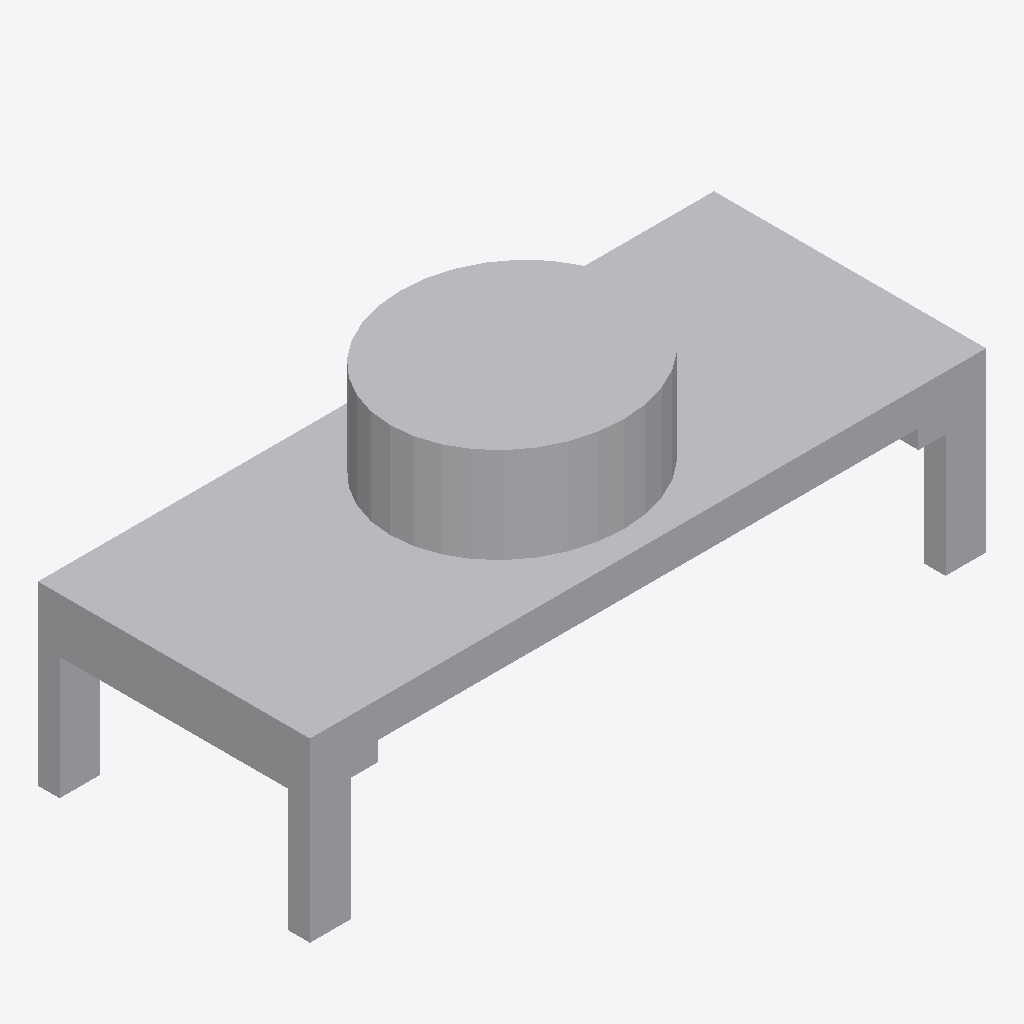
Isometric view of an IFC building model (IFC-SPF (STEP), schema IFC4, length unit millimetre), seen from the south-west, elements coloured by IFC class (only those large enough to see are counted): 7 other elements (light grey).
Extent 8.2 m × 3.3 m × 3.3 m (x, y, z). Storeys (1): Implantacion conceptual at 0.00 m. Elements (8): 8 IfcBuildingElementProxy.

HEADER;
FILE_DESCRIPTION(('Diseno conceptual sintetico DRAFT'),'2;1');
FILE_NAME('BC-AC101-A.ifc','2026-11-16T00:00:00',('TrazIA-3D'),('TrazIA-3D'),'TrazIA-3D','TrazIA-3D','DRAFT');
FILE_SCHEMA(('IFC4'));
ENDSEC;
DATA;
#7=IFCPROJECT('3sF6_Zfqy$B4mP6R2ZESUi',$,'BC-AC101','Diseno conceptual sintetico',$,'Aeroenfriador de tiro inducido','DRAFT',(#6),#5);
#8=IFCSITE('0B1ueHAJjwnnLfUXIFPvv9',$,'Catalogo sintetico',$,$,#3,$,$,.ELEMENT.,$,$,$,$,$);
#9=IFCBUILDING('3$SIw3sQZamafoKqKPZrIA',$,'Equipos de proceso',$,$,#3,$,$,.ELEMENT.,$,$,$);
#10=IFCBUILDINGSTOREY('005vwLnPYsU4zE$4TKI2qm',$,'Implantacion conceptual',$,$,#3,$,$,.ELEMENT.,0.0);
#18=IFCBUILDINGELEMENTPROXY('3YARXsKBhFWu2$TUBov$3g',$,'Haz aleteado','Componente exterior conceptual DRAFT','air-cooler',#3,#17,'BC-AC101',$);
#53=IFCBUILDINGELEMENTPROXY('3BEK2w$NP96ZC1uM8XDpHv',$,'Anillo ventilador 1','Componente exterior conceptual DRAFT','air-cooler',#3,#52,'BC-AC101',$);
#23=IFCBUILDINGELEMENTPROXY('0FtbhdWCFf6xv0BpMY0b4F',$,'Colector','Componente exterior conceptual DRAFT','air-cooler',#3,#22,'BC-AC101',$);
#33=IFCBUILDINGELEMENTPROXY('1dRF6s0inYeJXB_fAL6DLG',$,'Apoyo 1','Componente exterior conceptual DRAFT','air-cooler',#3,#32,'BC-AC101',$);
#38=IFCBUILDINGELEMENTPROXY('1wyJBXfP8LTInCIe90Bt$g',$,'Apoyo 2','Componente exterior conceptual DRAFT','air-cooler',#3,#37,'BC-AC101',$);
#43=IFCBUILDINGELEMENTPROXY('2VPuInsKA8xhDRE6SDTVQC',$,'Apoyo 3','Componente exterior conceptual DRAFT','air-cooler',#3,#42,'BC-AC101',$);
#28=IFCBUILDINGELEMENTPROXY('1zxSyM6O6FI2s9uqylmiUu',$,'Colector opuesto','Componente exterior conceptual DRAFT','air-cooler',#3,#27,'BC-AC101',$);
ENDSEC;
